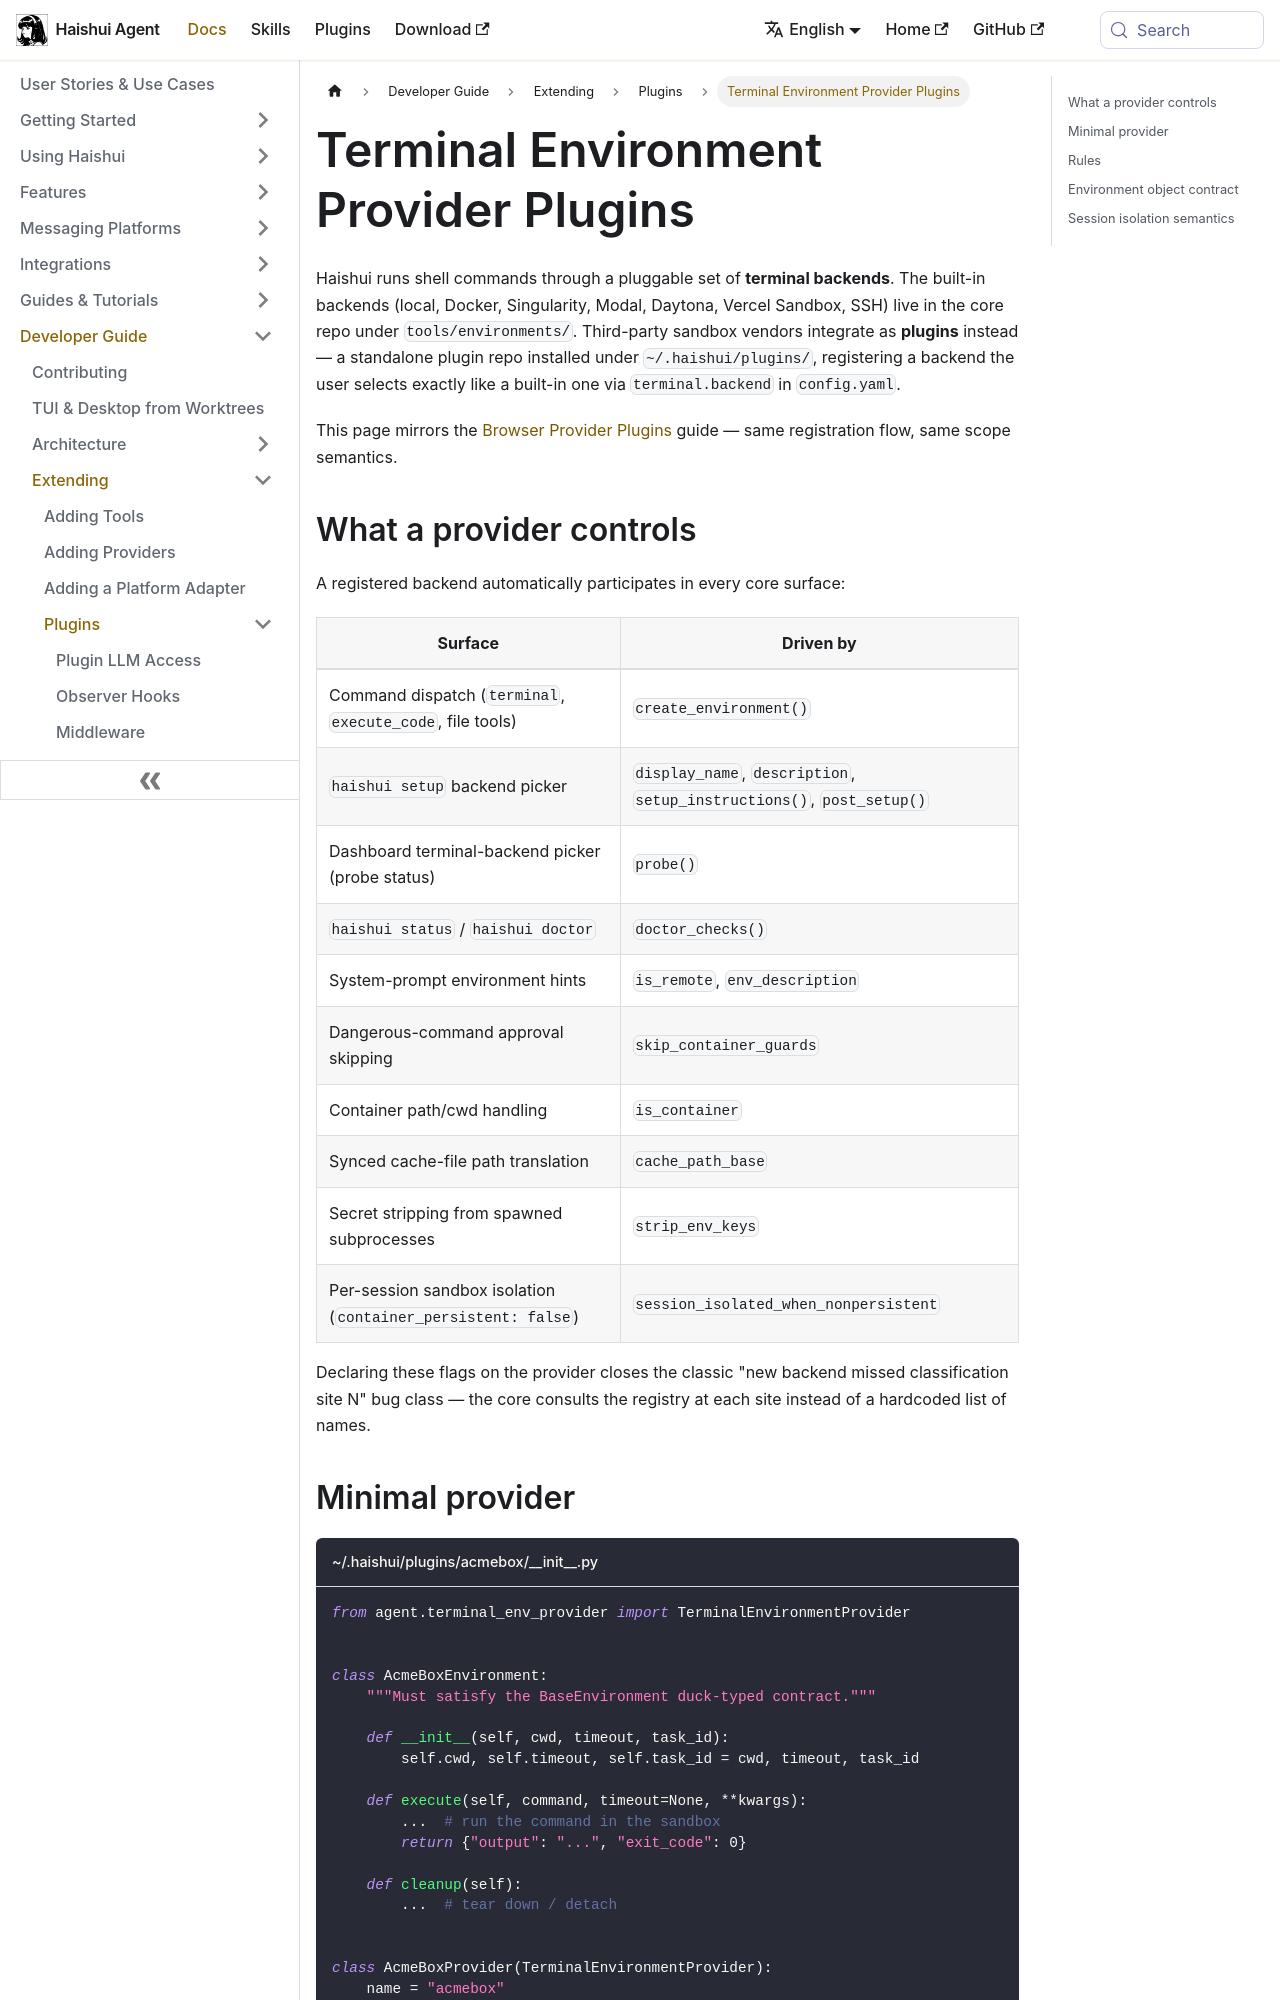

repository: aiqinghaiwork163/haishui-agent · page: docs/developer-guide/terminal-environment-plugin/index.html · generator: docusaurus

# Terminal Environment Provider Plugins

Haishui runs shell commands through a pluggable set of **terminal backends**.
The built-in backends (local, Docker, Singularity, Modal, Daytona, Vercel
Sandbox, SSH) live in the core repo under `tools/environments/`. Third-party
sandbox vendors integrate as **plugins** instead — a standalone plugin repo
installed under `~/.haishui/plugins/`, registering a backend the user selects
exactly like a built-in one via `terminal.backend` in `config.yaml`.

This page mirrors the [Browser Provider Plugins](./browser-provider-plugin.md)
guide — same registration flow, same scope semantics.

## What a provider controls

A registered backend automatically participates in every core surface:

| Surface | Driven by |
|---|---|
| Command dispatch (`terminal`, `execute_code`, file tools) | `create_environment()` |
| `haishui setup` backend picker | `display_name`, `description`, `setup_instructions()`, `post_setup()` |
| Dashboard terminal-backend picker (probe status) | `probe()` |
| `haishui status` / `haishui doctor` | `doctor_checks()` |
| System-prompt environment hints | `is_remote`, `env_description` |
| Dangerous-command approval skipping | `skip_container_guards` |
| Container path/cwd handling | `is_container` |
| Synced cache-file path translation | `cache_path_base` |
| Secret stripping from spawned subprocesses | `strip_env_keys` |
| Per-session sandbox isolation (`container_persistent: false`) | `session_isolated_when_nonpersistent` |

Declaring these flags on the provider closes the classic "new backend missed
classification site N" bug class — the core consults the registry at each
site instead of a hardcoded list of names.
